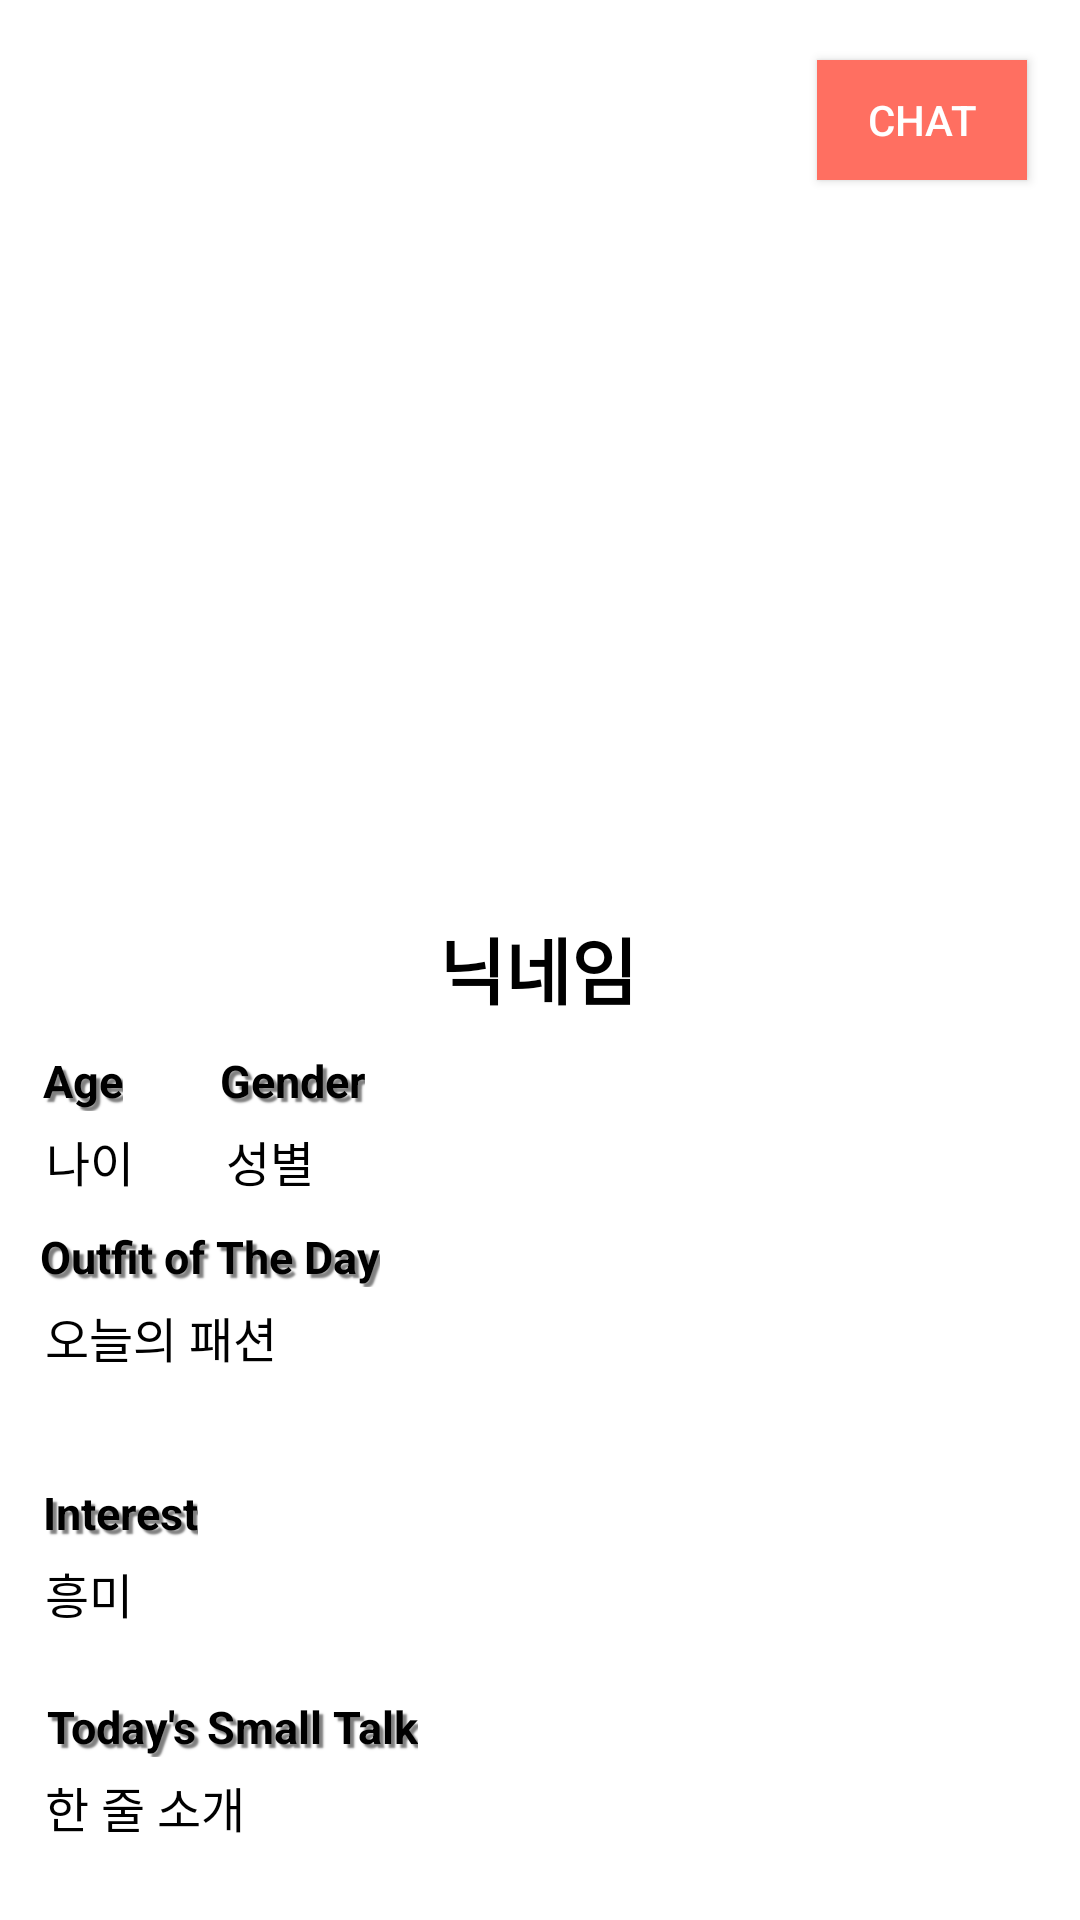

Produce the Android XML layout that renders to this screen, including the resource entries it uses.
<!-- AndroidManifest.xml: application theme Theme.ONDE -->
<!-- res/layout/activity_profile.xml -->
<?xml version="1.0" encoding="utf-8"?>
<androidx.constraintlayout.widget.ConstraintLayout xmlns:android="http://schemas.android.com/apk/res/android"
    xmlns:app="http://schemas.android.com/apk/res-auto"
    xmlns:tools="http://schemas.android.com/tools"
    android:id="@+id/main"
    android:layout_width="match_parent"
    android:layout_height="match_parent"
    tools:context=".ProfileActivity"
    android:background="#ffffff">

    <TextView
        android:id="@+id/nicknameTextView"
        android:layout_width="wrap_content"
        android:layout_height="wrap_content"
        android:layout_marginBottom="300dp"
        android:textColor="#000000"
        android:text="닉네임"
        android:textSize="24sp"
        android:textStyle="bold"
        app:layout_constraintBottom_toBottomOf="parent"
        app:layout_constraintEnd_toEndOf="parent"
        app:layout_constraintHorizontal_bias="0.498"
        app:layout_constraintStart_toStartOf="parent" />

    
    <TextView
        android:id="@+id/smallTalkText"
        android:layout_width="wrap_content"
        android:layout_height="wrap_content"
        android:text="Today's Small Talk"
        android:textColor="#000000"
        android:textSize="15sp"
        android:textStyle="bold"
        android:shadowColor="#80000000"
        android:shadowDx="4"
        android:shadowDy="4"
        android:shadowRadius="1"
        app:layout_constraintTop_toBottomOf="@+id/interestTextView"
        app:layout_constraintEnd_toEndOf="parent"
        app:layout_constraintStart_toStartOf="parent"
        android:layout_marginTop="10dp"
        android:layout_marginRight="205dp"
        />

    <TextView
        android:id="@+id/smallTalkTextView"
        android:layout_width="350dp"
        android:layout_height="36dp"
        android:layout_marginBottom="68dp"
        android:text="한 줄 소개"
        android:textSize="16sp"
        android:textColor="#000000"
        app:layout_constraintTop_toBottomOf="@+id/smallTalkText"
        app:layout_constraintEnd_toEndOf="parent"
        app:layout_constraintStart_toStartOf="parent"
        android:layout_marginTop="5dp"
        android:layout_marginLeft="20dp"/>

    
    <TextView
        android:id="@+id/ageText"
        android:layout_width="wrap_content"
        android:layout_height="wrap_content"
        android:text="Age"
        android:textColor="#000000"
        android:textSize="15sp"
        android:textStyle="bold"
        android:shadowColor="#80000000"
        android:shadowDx="4"
        android:shadowDy="4"
        android:shadowRadius="1"
        app:layout_constraintTop_toBottomOf="@+id/nicknameTextView"
        app:layout_constraintEnd_toEndOf="parent"
        app:layout_constraintStart_toStartOf="parent"
        android:layout_marginTop="10dp"
        android:layout_marginRight="305dp"
        />

    <TextView
        android:id="@+id/ageTextView"
        android:layout_width="wrap_content"
        android:layout_height="wrap_content"
        android:layout_marginBottom="180dp"
        android:text="나이"
        android:textSize="16sp"
        android:textColor="#000000"
        app:layout_constraintTop_toBottomOf="@+id/ageText"
        app:layout_constraintEnd_toEndOf="parent"
        app:layout_constraintStart_toStartOf="parent"
        android:layout_marginRight="300dp"
        android:layout_marginTop="5dp"/>

    
    <TextView
        android:id="@+id/interestText"
        android:layout_width="wrap_content"
        android:layout_height="wrap_content"
        android:text="Interest"
        android:textColor="#000000"
        android:textSize="15sp"
        android:textStyle="bold"
        android:shadowColor="#80000000"
        android:shadowDx="4"
        android:shadowDy="4"
        android:shadowRadius="1"
        app:layout_constraintTop_toBottomOf="@+id/ootdTextView"
        app:layout_constraintEnd_toEndOf="parent"
        app:layout_constraintStart_toStartOf="parent"
        android:layout_marginTop="10dp"
        android:layout_marginRight="280dp"
        />

    <TextView
        android:id="@+id/interestTextView"
        android:layout_width="350dp"
        android:layout_height="36dp"
        android:layout_marginBottom="68dp"
        android:text="흥미"
        android:textSize="16sp"
        android:textColor="#000000"
        app:layout_constraintTop_toBottomOf="@+id/interestText"
        app:layout_constraintEnd_toEndOf="parent"
        app:layout_constraintStart_toStartOf="parent"
        android:layout_marginTop="5dp"
        android:layout_marginLeft="20dp"/>

    
    <TextView
        android:id="@+id/genderText"
        android:layout_width="wrap_content"
        android:layout_height="wrap_content"
        android:text="Gender"
        android:textColor="#000000"
        android:textSize="15sp"
        android:textStyle="bold"
        android:shadowColor="#80000000"
        android:shadowDx="4"
        android:shadowDy="4"
        android:shadowRadius="1"
        app:layout_constraintTop_toBottomOf="@+id/nicknameTextView"
        app:layout_constraintEnd_toEndOf="parent"
        app:layout_constraintStart_toStartOf="parent"
        android:layout_marginTop="10dp"
        android:layout_marginRight="165dp"
        />

    <TextView
        android:id="@+id/genderTextView"
        android:layout_width="wrap_content"
        android:layout_height="wrap_content"
        android:layout_marginBottom="180dp"
        android:text="성별"
        android:textSize="16sp"
        android:textColor="#000000"
        app:layout_constraintTop_toBottomOf="@+id/genderText"
        app:layout_constraintEnd_toEndOf="parent"
        app:layout_constraintStart_toStartOf="parent"
        android:layout_marginRight="180dp"
        android:layout_marginTop="5dp"/>

    
    <TextView
        android:id="@+id/ootdText"
        android:layout_width="wrap_content"
        android:layout_height="wrap_content"
        android:text="Outfit of The Day"
        android:textColor="#000000"
        android:textSize="15sp"
        android:textStyle="bold"
        android:shadowColor="#80000000"
        android:shadowDx="4"
        android:shadowDy="4"
        android:shadowRadius="1"
        app:layout_constraintTop_toBottomOf="@+id/ageTextView"
        app:layout_constraintEnd_toEndOf="parent"
        app:layout_constraintStart_toStartOf="parent"
        android:layout_marginTop="10dp"
        android:layout_marginRight="220dp"
        />
    <TextView
        android:id="@+id/ootdTextView"
        android:layout_width="350dp"
        android:layout_height="50dp"
        android:text="오늘의 패션"
        android:textSize="16sp"
        android:textColor="#000000"
        app:layout_constraintTop_toBottomOf="@+id/ootdText"
        app:layout_constraintStart_toStartOf="parent"
        app:layout_constraintEnd_toEndOf="parent"
        android:layout_marginTop="5dp"
        android:layout_marginLeft="20dp"/>

    <ImageView
        android:id="@+id/profilePhoto"
        android:layout_width="225dp"
        android:layout_height="300dp"
        app:layout_constraintBottom_toTopOf="@+id/nicknameTextView"
        app:layout_constraintEnd_toEndOf="parent"
        app:layout_constraintStart_toStartOf="parent"
        app:layout_constraintTop_toTopOf="parent"
        android:layout_marginTop="50dp"
        tools:srcCompat="@tools:sample/avatars" />

    <Button
        android:id="@+id/openChatRoomButton"
        android:layout_width="70dp"
        android:layout_height="40dp"
        android:layout_marginTop="20dp"
        android:background="#FF6F61"
        android:textColor="#FFFFFF"
        android:text="Chat"
        app:layout_constraintEnd_toEndOf="parent"
        app:layout_constraintHorizontal_bias="0.939"
        app:layout_constraintStart_toStartOf="parent"
        app:layout_constraintTop_toTopOf="parent" />

</androidx.constraintlayout.widget.ConstraintLayout>
<!-- resources referenced by this layout -->
<resources>
  <style name="Theme.ONDE" parent="Base.Theme.ONDE" />
  <style name="Base.Theme.ONDE" parent="Theme.AppCompat.DayNight.NoActionBar">
          
          
      </style>
</resources>
